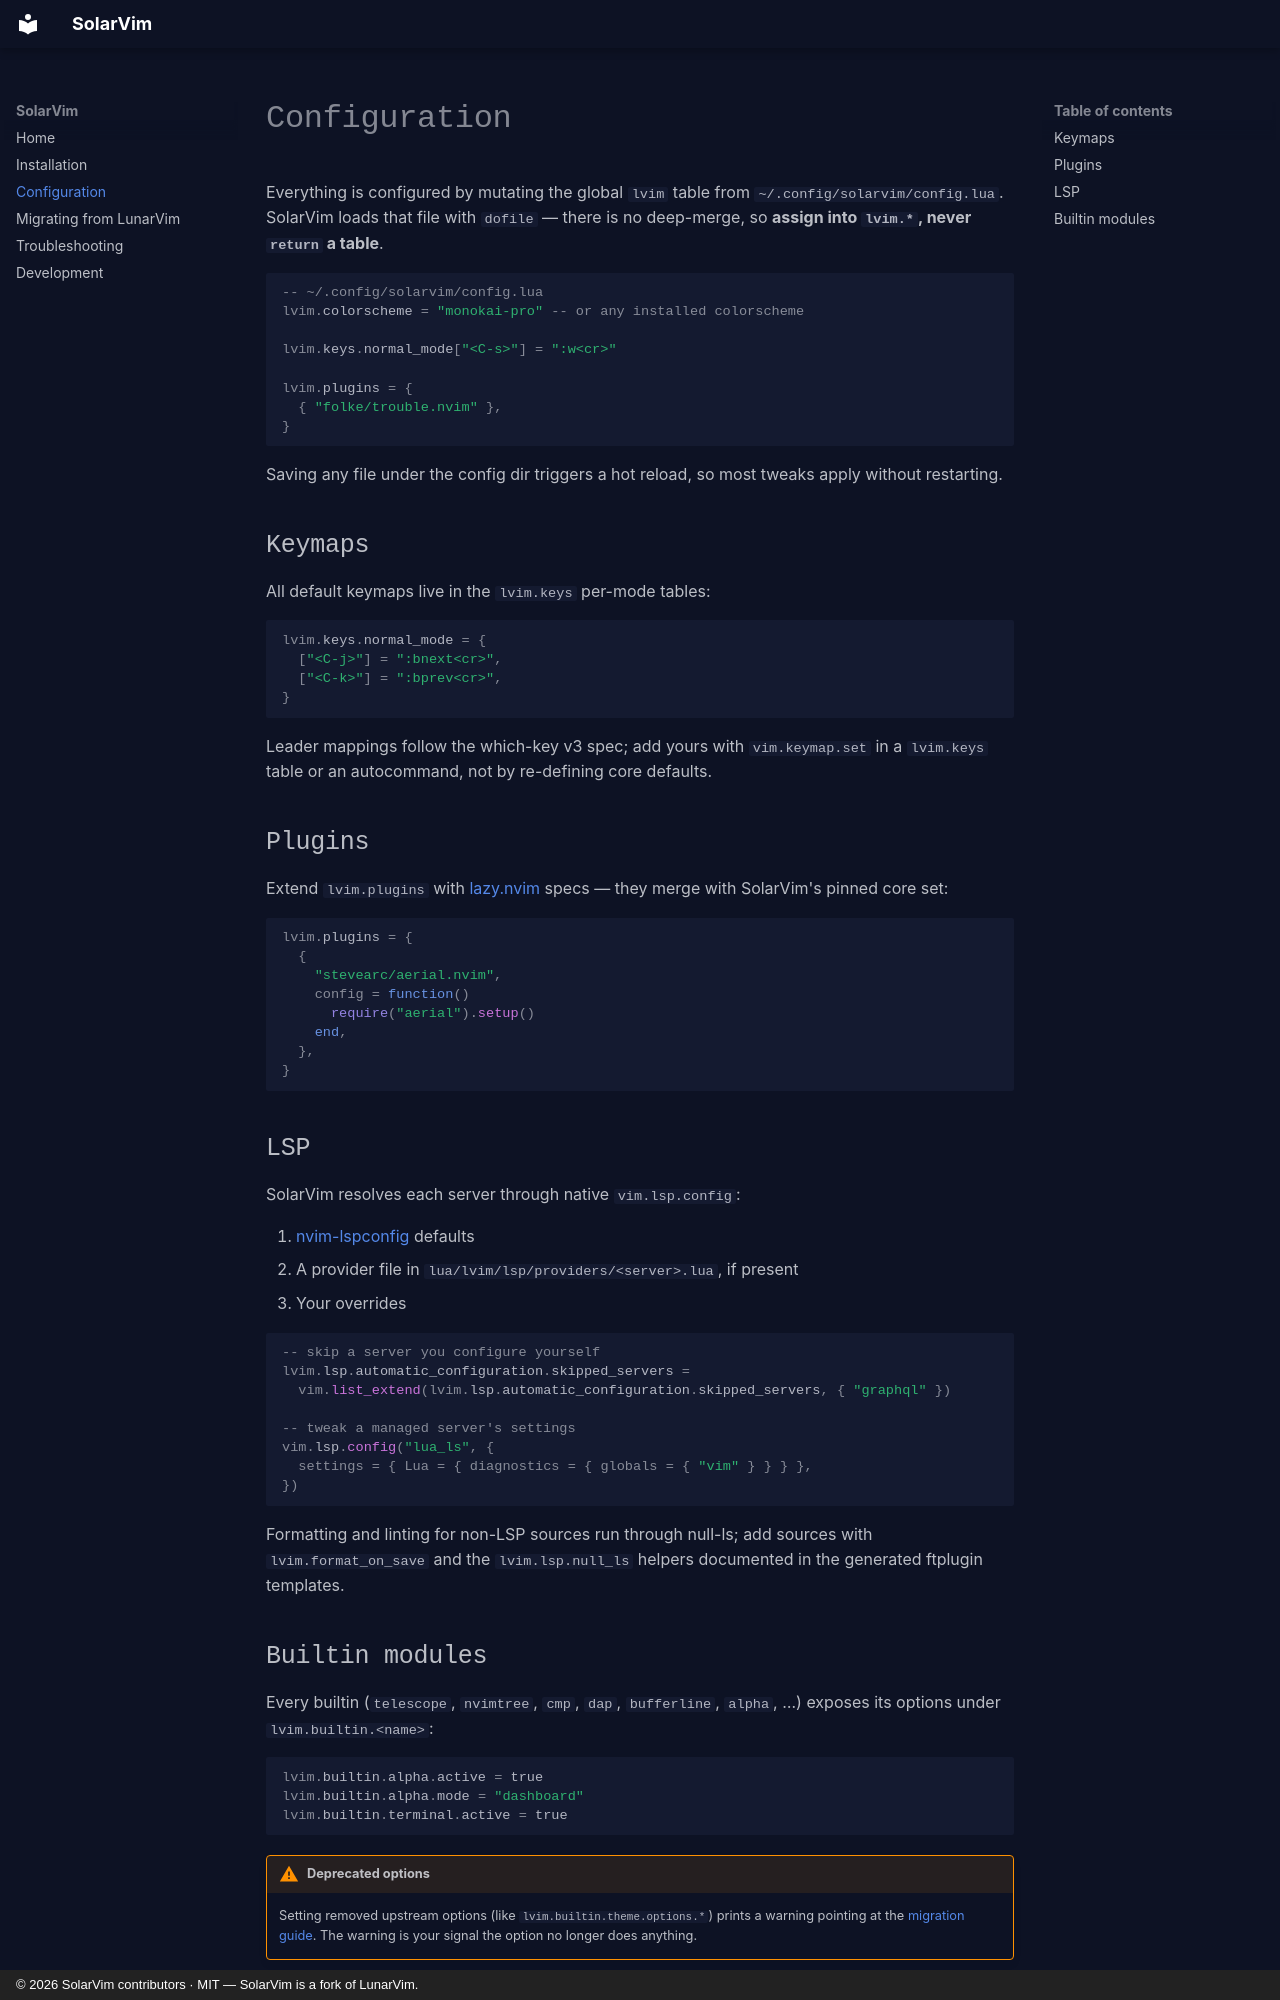

repository: rand0me/SolarVim · page: configuration/index.html · generator: mkdocs · copyright: © 2026 SolarVim contributors · MIT — SolarVim is a fork of LunarVim.

---
title: Configuration
---

# Configuration

Everything is configured by mutating the global `lvim` table from
`~/.config/solarvim/config.lua`. SolarVim loads that file with `dofile` —
there is no deep-merge, so **assign into `lvim.*`, never `return` a table**.

```lua
-- ~/.config/solarvim/config.lua
lvim.colorscheme = "monokai-pro" -- or any installed colorscheme

lvim.keys.normal_mode["<C-s>"] = ":w<cr>"

lvim.plugins = {
  { "folke/trouble.nvim" },
}
```

Saving any file under the config dir triggers a hot reload, so most tweaks
apply without restarting.

## Keymaps

All default keymaps live in the `lvim.keys` per-mode tables:

```lua
lvim.keys.normal_mode = {
  ["<C-j>"] = ":bnext<cr>",
  ["<C-k>"] = ":bprev<cr>",
}
```

Leader mappings follow the which-key v3 spec; add yours with `vim.keymap.set`
in a `lvim.keys` table or an autocommand, not by re-defining core defaults.

## Plugins

Extend `lvim.plugins` with [lazy.nvim](https://github.com/folke/lazy.nvim)
specs — they merge with SolarVim's pinned core set:

```lua
lvim.plugins = {
  {
    "stevearc/aerial.nvim",
    config = function()
      require("aerial").setup()
    end,
  },
}
```

## LSP

SolarVim resolves each server through native `vim.lsp.config`:

1. [nvim-lspconfig](https://github.com/neovim/nvim-lspconfig) defaults
2. A provider file in `lua/lvim/lsp/providers/<server>.lua`, if present
3. Your overrides

```lua
-- skip a server you configure yourself
lvim.lsp.automatic_configuration.skipped_servers =
  vim.list_extend(lvim.lsp.automatic_configuration.skipped_servers, { "graphql" })

-- tweak a managed server's settings
vim.lsp.config("lua_ls", {
  settings = { Lua = { diagnostics = { globals = { "vim" } } } },
})
```

Formatting and linting for non-LSP sources run through null-ls; add sources
with `lvim.format_on_save` and the `lvim.lsp.null_ls` helpers documented in
the generated ftplugin templates.
